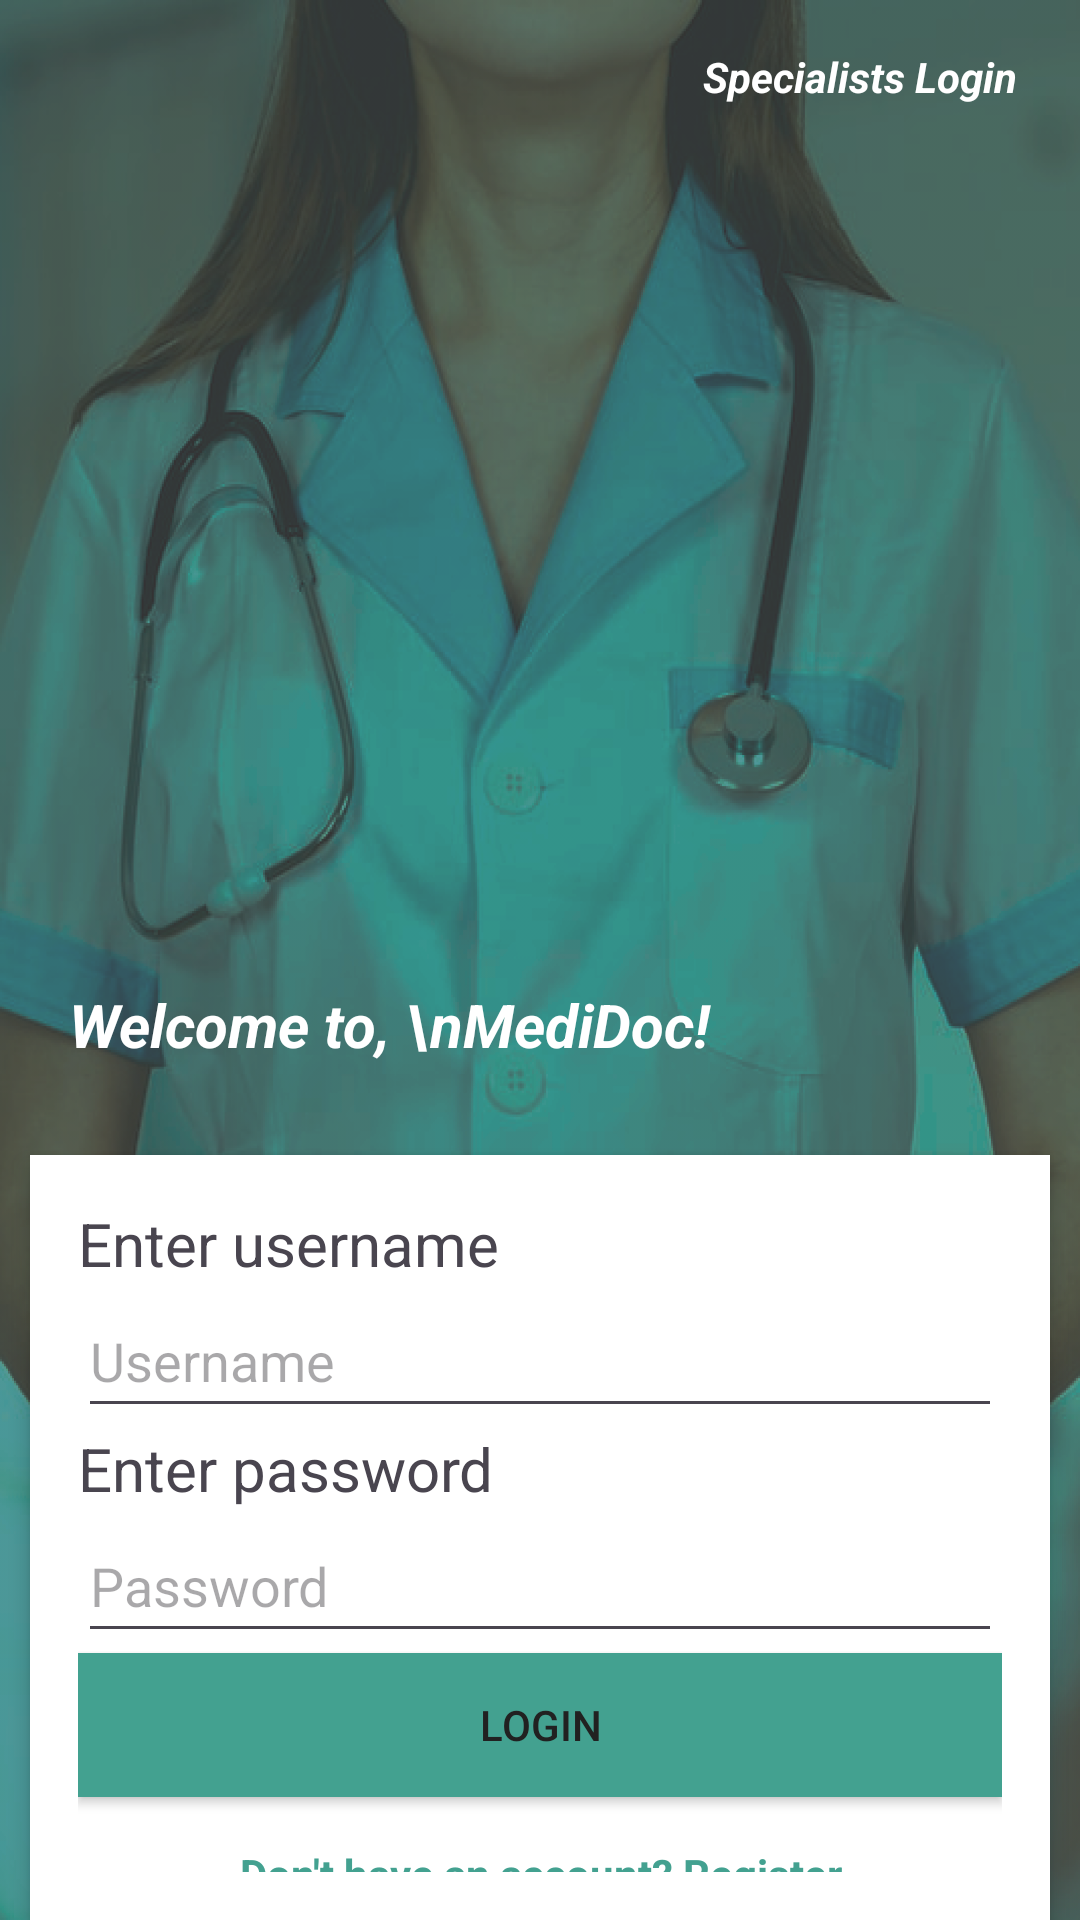

This screen was rendered from an Android layout file. Write that file and the resources it references.
<!-- AndroidManifest.xml: application theme Theme.MediDoc -->
<!-- res/layout/activity_patient_login.xml -->
<?xml version="1.0" encoding="utf-8"?>
<RelativeLayout
    xmlns:android="http://schemas.android.com/apk/res/android"
    xmlns:tools="http://schemas.android.com/tools"
    android:layout_width="match_parent"
    android:layout_height="match_parent"
    android:background="@drawable/background"
    tools:context=".PatientLoginActivity">

    

    

    <TextView
        android:layout_width="wrap_content"
        android:layout_height="wrap_content"
        android:layout_alignParentStart="true"
        android:layout_alignParentTop="true"
        android:layout_marginStart="23dp"
        android:layout_marginTop="328dp"
        android:text="Welcome to, \nMediDoc!"
        android:textColor="@color/white"
        android:textSize="20sp"
        android:textStyle="bold|italic" />

    

    <TextView
        android:id="@+id/textViewPatientLogin"
        android:layout_width="wrap_content"
        android:layout_height="wrap_content"
        android:layout_alignParentEnd="true"
        android:layout_marginTop="16dp"
        android:layout_marginEnd="21dp"
        android:minHeight="48dp"
        android:onClick="onPatientLoginClick"
        android:text="Specialists Login"
        android:textColor="#ffffff"
        android:textStyle="bold|italic" />

    <LinearLayout
        android:id="@+id/container"
        android:layout_width="match_parent"
        android:layout_height="wrap_content"
        android:layout_below="@id/textViewPatientLogin"
        android:layout_centerHorizontal="true"
        android:layout_marginLeft="10dp"
        android:layout_marginTop="321dp"
        android:layout_marginRight="10dp"
        android:background="#FFFFFF"
        android:elevation="4dp"
        android:orientation="vertical"
        android:padding="16dp">

        

        
        <TextView
            android:layout_width="match_parent"
            android:layout_height="wrap_content"
            android:text="Enter username"
            android:textSize="20sp" />

        
        <EditText
            android:id="@+id/editTextUsername"
            android:layout_width="match_parent"
            android:layout_height="wrap_content"
            android:hint="Username"
            android:minHeight="48dp" />

        
        <TextView
            android:layout_width="match_parent"
            android:layout_height="wrap_content"
            android:text="Enter password"
            android:textSize="20sp" />

        
        <EditText
            android:id="@+id/editTextPassword"
            android:layout_width="match_parent"
            android:layout_height="wrap_content"
            android:hint="Password"
            android:inputType="textPassword"
            android:minHeight="48dp" />

        
        <Button
            android:id="@+id/buttonLogin"
            android:layout_width="match_parent"
            android:layout_height="wrap_content"
            android:background="#43A190"
            android:text="Login"
            android:textColor="#212121" />

        
        

        <TextView
            android:id="@+id/textViewRegister"
            android:layout_width="match_parent"
            android:layout_height="wrap_content"
            android:layout_marginTop="16dp"
            android:gravity="center"
            android:text="Don't have an account? Register"
            android:textColor="#43A190"
            android:textStyle="bold" />

    </LinearLayout>

</RelativeLayout>
<!-- resources referenced by this layout -->
<resources>
  <!-- drawable background: png bitmap (drawable, 966491 bytes) -->
  <style name="Theme.MediDoc" parent="Base.Theme.MediDoc" />
  <style name="Base.Theme.MediDoc" parent="Theme.Material3.DayNight.NoActionBar">
          
          
      </style>
  <!-- not gathered from this repository: default colours our renderer supplied (Android Studio template values) -->
  <color name="white">#FFFFFFFF</color>
</resources>
